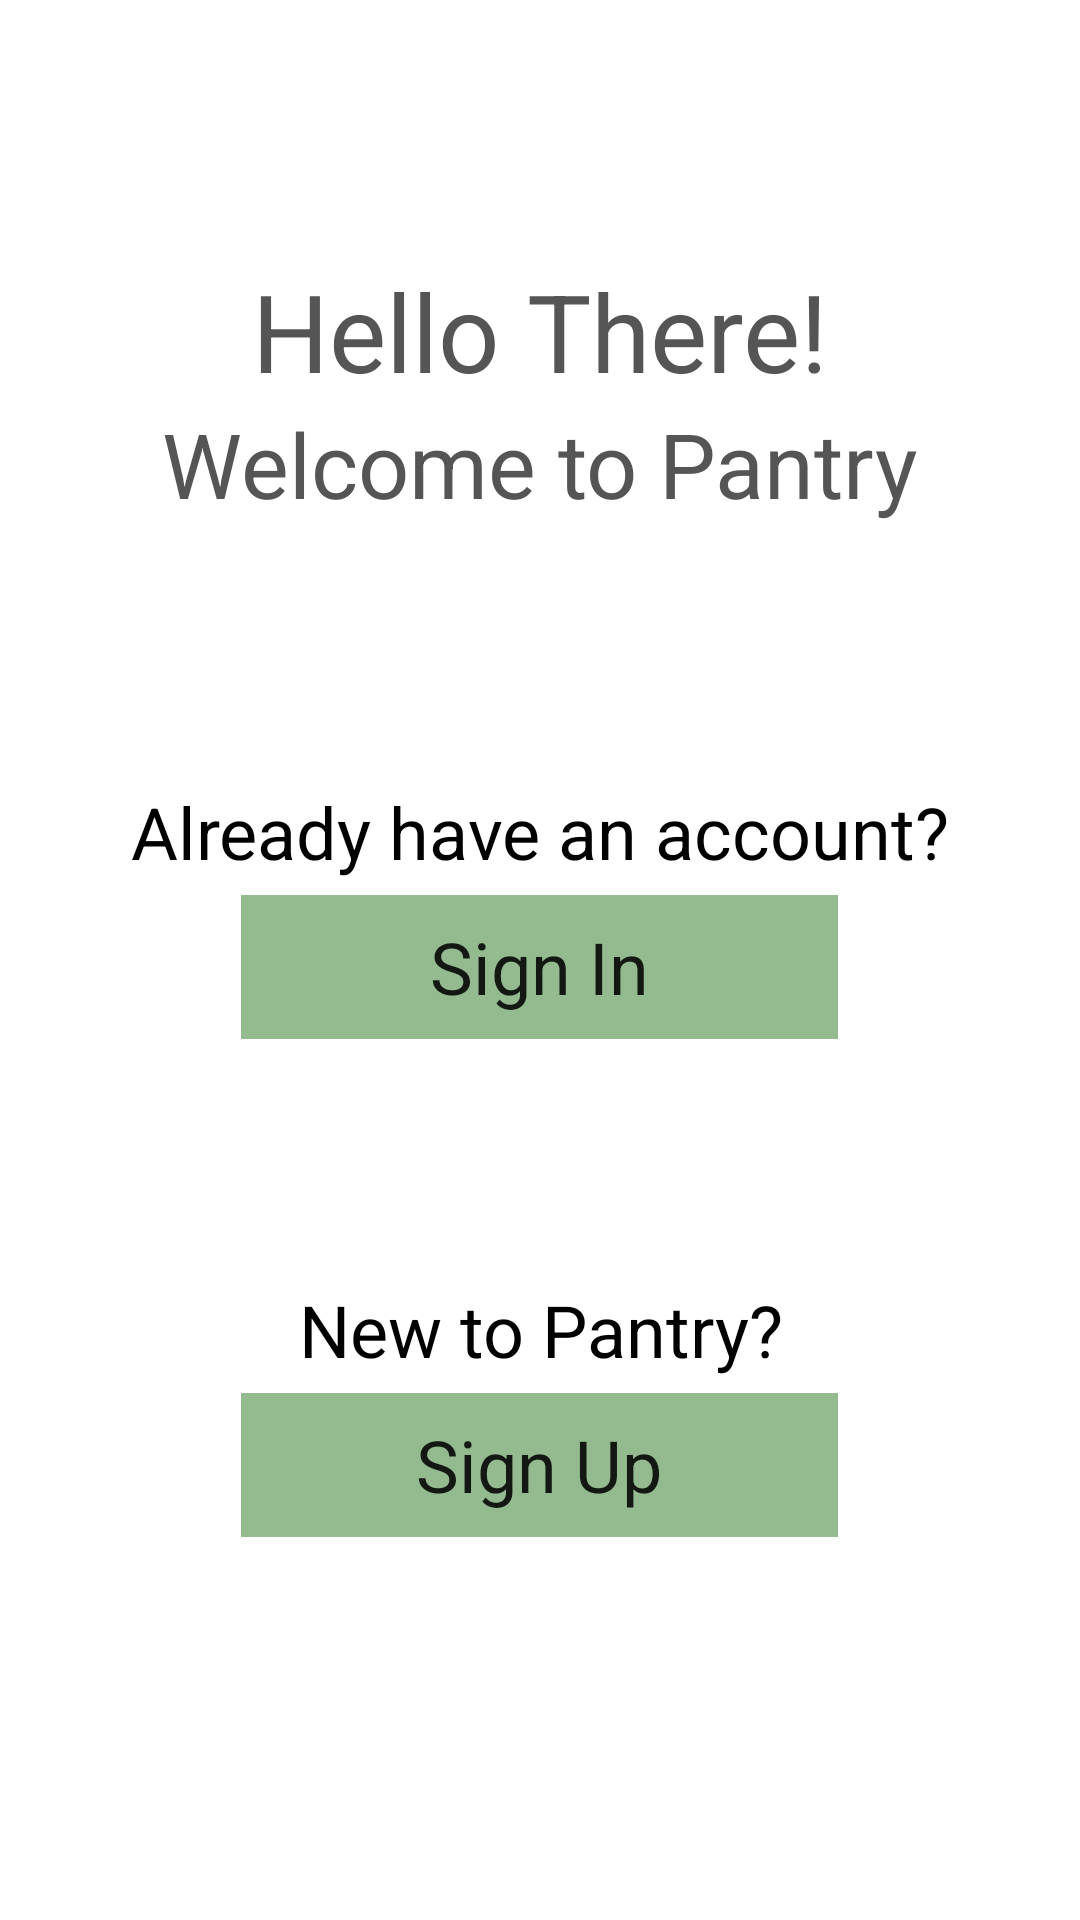

Android layout source for this screen:
<!-- AndroidManifest.xml: application theme AppTheme -->
<!-- res/layout/welcome_screen.xml -->
<?xml version="1.0" encoding="utf-8"?>
<LinearLayout xmlns:android="http://schemas.android.com/apk/res/android"
    android:layout_width="match_parent"
    android:layout_height="match_parent"
    android:orientation="vertical">

    <LinearLayout
        android:id="@+id/layoutWelcome"
        android:layout_width="match_parent"
        android:layout_height="match_parent"
        android:gravity="center_vertical"
        android:layout_weight=".8"
        android:orientation="vertical">

        <TextView
            android:id="@+id/textView2"
            android:layout_width="match_parent"
            android:layout_height="wrap_content"
            android:text="Hello There!"
            android:textAlignment="center"
            android:textColor="@color/controlText"
            android:textSize="36sp" />

        <TextView
            android:id="@+id/textView3"
            android:layout_width="match_parent"
            android:layout_height="wrap_content"
            android:text="Welcome to Pantry"
            android:textAlignment="center"
            android:textColor="@color/controlText"
            android:textSize="30sp" />

    </LinearLayout>

    <LinearLayout
        android:id="@+id/layoutLogin"
        android:layout_width="match_parent"
        android:layout_height="match_parent"
        android:layout_weight="1"
        android:orientation="vertical">

        <TextView
            android:id="@+id/textView4"
            android:layout_width="match_parent"
            android:layout_height="wrap_content"
            android:text="Already have an account?"
            android:textAlignment="center"
            android:textColor="@android:color/black"
            android:textSize="24sp" />

        <LinearLayout
            android:layout_width="match_parent"
            android:layout_height="match_parent"
            android:orientation="horizontal">

            <TextView
                android:id="@+id/textView8"
                android:layout_width="wrap_content"
                android:layout_height="wrap_content"
                android:layout_weight="1"
                android:text="Spacer"
                android:visibility="invisible" />

            <Button
                android:id="@+id/bIn"
                style="@style/Widget.AppCompat.Button.Borderless.Colored"
                android:layout_width="wrap_content"
                android:layout_height="wrap_content"
                android:layout_marginTop="5dp"
                android:layout_weight="3"
                android:background="@color/colorPrimaryDark"
                android:fontFamily="sans-serif"
                android:text="Sign In"
                android:textAppearance="@style/TextAppearance.AppCompat.Title"
                android:textSize="24sp" />

            <TextView
                android:id="@+id/textView9"
                android:layout_width="wrap_content"
                android:layout_height="wrap_content"
                android:layout_weight="1"
                android:text="Spacer"
                android:visibility="invisible" />
        </LinearLayout>

    </LinearLayout>

    <LinearLayout
        android:id="@+id/layoutRegister"
        android:layout_width="match_parent"
        android:layout_height="match_parent"
        android:layout_weight=".9"
        android:orientation="vertical">

        <TextView
            android:id="@+id/textView7"
            android:layout_width="match_parent"
            android:layout_height="wrap_content"
            android:text="New to Pantry?"
            android:textAlignment="center"
            android:textColor="@android:color/black"
            android:textSize="24sp" />

        <LinearLayout
            android:layout_width="match_parent"
            android:layout_height="match_parent"
            android:orientation="horizontal">

            <TextView
                android:id="@+id/textView10"
                android:layout_width="wrap_content"
                android:layout_height="wrap_content"
                android:layout_weight="1"
                android:text="Spacer"
                android:visibility="invisible" />

            <Button
                android:id="@+id/bUp"
                style="@style/Widget.AppCompat.Button.Borderless.Colored"
                android:layout_width="wrap_content"
                android:layout_height="wrap_content"
                android:layout_marginTop="5dp"
                android:layout_weight="3"
                android:background="@color/colorPrimaryDark"
                android:fontFamily="sans-serif"
                android:text="Sign Up"
                android:textAppearance="@style/TextAppearance.AppCompat.Title"
                android:textSize="24sp" />

            <TextView
                android:id="@+id/textView11"
                android:layout_width="wrap_content"
                android:layout_height="wrap_content"
                android:layout_weight="1"
                android:text="Spacer"
                android:visibility="invisible" />
        </LinearLayout>
    </LinearLayout>

</LinearLayout>
<!-- resources referenced by this layout -->
<resources>
  <color name="colorPrimaryDark">#94bb8f</color>
  <color name="controlText">#555555</color>
  <style name="AppTheme" parent="Theme.AppCompat.Light.NoActionBar">
          
          <item name="colorPrimary">@color/colorPrimary</item>
          <item name="colorPrimaryDark">@color/colorPrimaryDark</item>
          <item name="colorAccent">@color/colorAccent</item>
          <item name="android:windowBackground">@mipmap/pantry_background_faded</item>
  
      </style>
  <color name="colorPrimary">#4f8640</color>
  <color name="colorAccent">#4f8640</color>
</resources>
